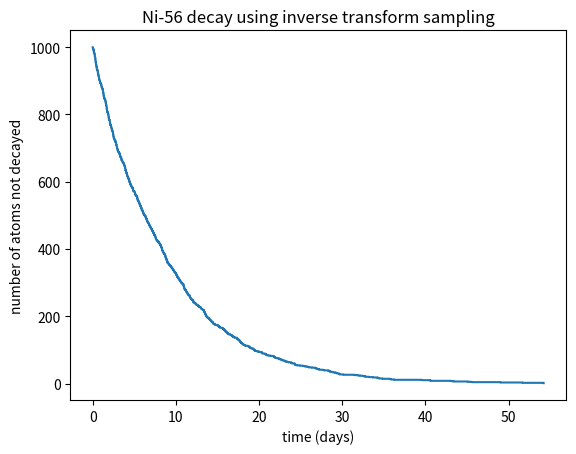

Write the Python code that produced this figure.
import math
import numpy as np
import matplotlib.pyplot as plt


def generate_decay_times(N, half_life, seed=1):
    """
    generating decay times using the transformation method.

    sampling from the exponential decay distribution.
    """

    rng = np.random.default_rng(seed)

    # generating uniform random numbers
    u = rng.random(N)

    # computing decay times
    tau = half_life / math.log(2.0)
    t_decay = -tau * np.log(u)

    return t_decay


def remaining_atoms_vs_time(t_decay):
    """
    computing the number of atoms remaining as a function of time.

    using sorted decay times.
    """

    # sorting decay times
    t_sorted = np.sort(t_decay)

    # computing remaining atoms
    N = len(t_sorted)
    remaining = N - np.arange(N)

    return t_sorted, remaining


# running the script when executed directly
if __name__ == "__main__":
    # setting parameters
    N_atoms = 1000
    half_life = 6.075

    # generating decay times
    t_decay = generate_decay_times(N_atoms, half_life)

    # computing remaining atoms vs time
    t_vals, N_remaining = remaining_atoms_vs_time(t_decay)

    # printing a quick check
    print("\nradioactive decay using transformation method")
    print(f"initial atoms = {N_atoms}")
    print(f"half-life = {half_life} days\n")

    # plotting results
    plt.figure()
    plt.step(t_vals, N_remaining, where="post")
    plt.xlabel("time (days)")
    plt.ylabel("number of atoms not decayed")
    plt.title("Ni-56 decay using inverse transform sampling")
    plt.show()
